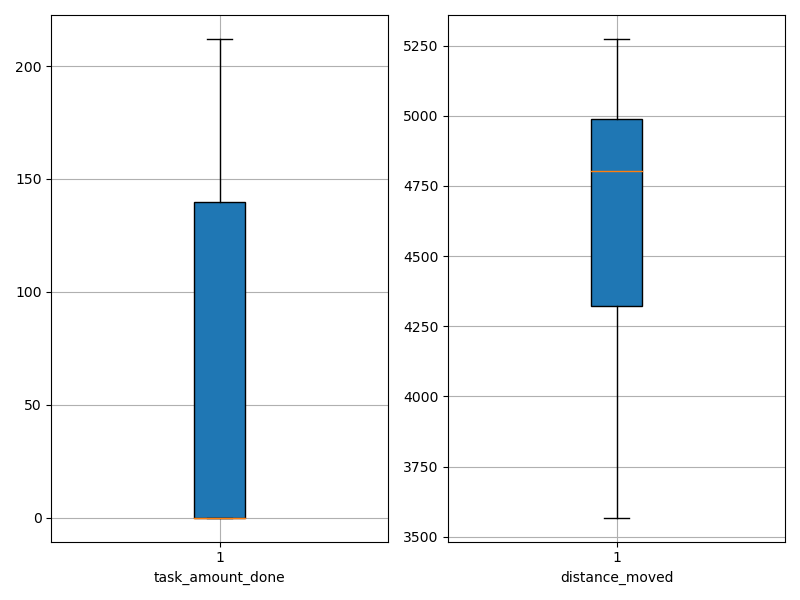

The table this chart was drawn from, first rows:
agent_id, task_amount_done, distance_moved
0, 70.0, 4567
1, 0.0, 5147
2, 70.0, 4894
3, 211.0, 3700
4, 140.0, 4156
5, 141.0, 4326
6, 0.0, 4963
7, 70.0, 4919
8, 0.0, 5105
9, 0.0, 5198
10, 0.0, 5264
11, 0.0, 5274
12, 0.0, 5125
13, 0.0, 5035
14, 210.0, 4072
15, 138.0, 4176
16, 0.0, 5011
17, 0.0, 4997
18, 0.0, 5263
19, 0.0, 5264
20, 141.0, 4160
21, 140.0, 4542
22, 0.0, 4862
23, 140.0, 4504
24, 140.0, 4292
25, 0.0, 4958
26, 142.0, 4296
27, 140.0, 4238
28, 138.0, 4267
29, 0.0, 4944
30, 139.0, 4352
31, 0.0, 4978
32, 0.0, 4422
33, 0.0, 4980
34, 140.0, 4315
35, 70.0, 4663
36, 0.0, 4819
37, 0.0, 5111
38, 140.0, 4291
39, 0.0, 4984
40, 0.0, 4986
41, 0.0, 4974
42, 69.0, 4858
43, 0.0, 4701
44, 0.0, 4639
45, 138.0, 4376
46, 140.0, 4381
47, 0.0, 5183
48, 0.0, 5155
49, 70.0, 4102
50, 0.0, 4755
51, 212.0, 3706
52, 71.0, 4302
53, 0.0, 4789
54, 138.0, 4476
55, 0.0, 4965
56, 71.0, 4849
57, 210.0, 3568
58, 0.0, 5101
59, 141.0, 4380
